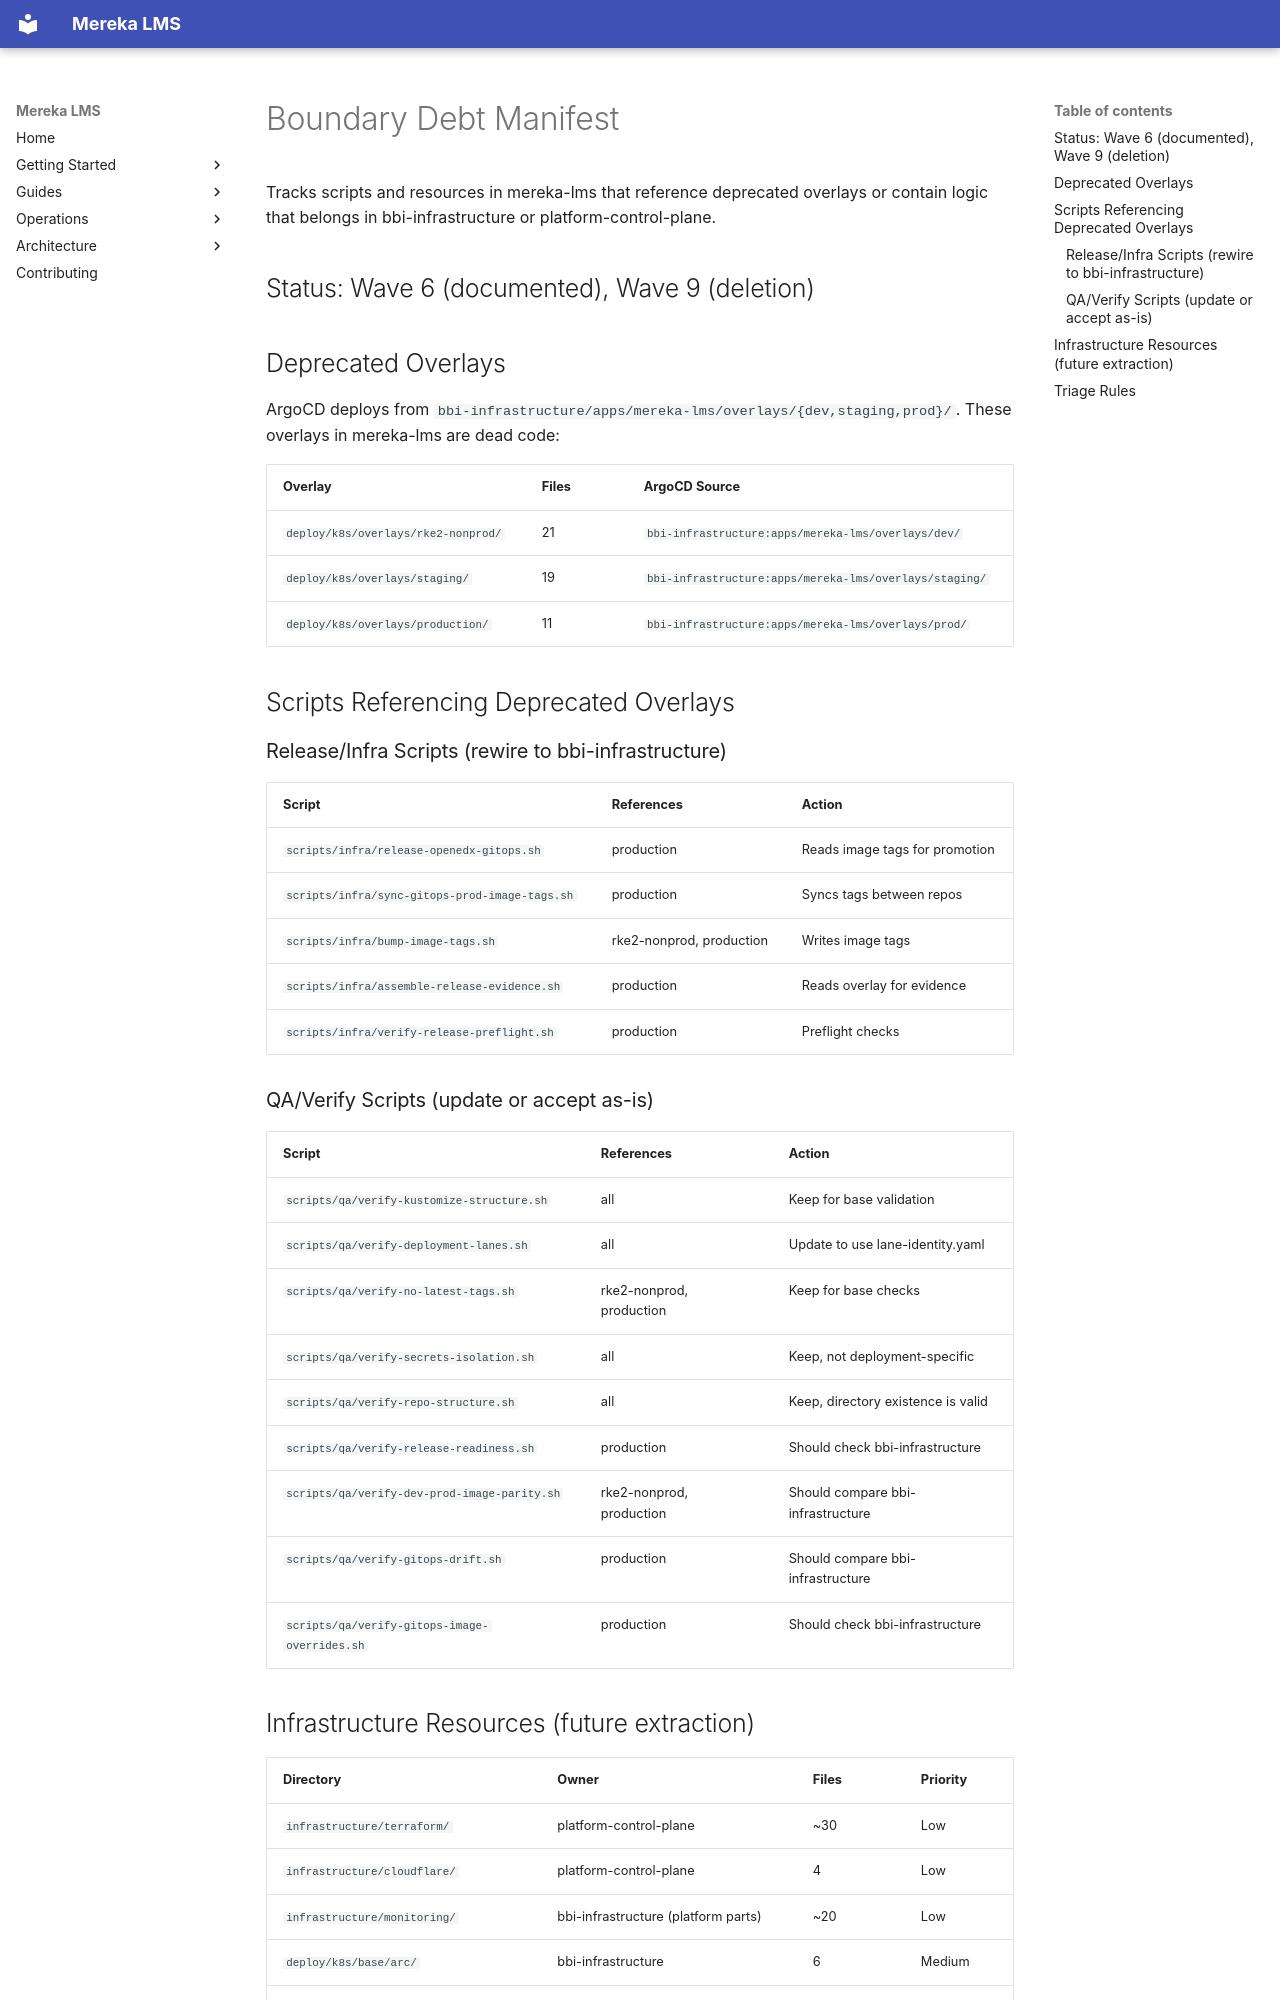

repository: lifeofgurpreet/mereka-lms-prototype · page: meta/docs-program/boundary-debt-manifest/index.html · generator: mkdocs

# Boundary Debt Manifest

Tracks scripts and resources in mereka-lms that reference deprecated overlays
or contain logic that belongs in bbi-infrastructure or platform-control-plane.

## Status: Wave 6 (documented), Wave 9 (deletion)

## Deprecated Overlays

ArgoCD deploys from `bbi-infrastructure/apps/mereka-lms/overlays/{dev,staging,prod}/`.
These overlays in mereka-lms are dead code:

| Overlay | Files | ArgoCD Source |
|---------|-------|---------------|
| `deploy/k8s/overlays/rke2-nonprod/` | 21 | `bbi-infrastructure:apps/mereka-lms/overlays/dev/` |
| `deploy/k8s/overlays/staging/` | 19 | `bbi-infrastructure:apps/mereka-lms/overlays/staging/` |
| `deploy/k8s/overlays/production/` | 11 | `bbi-infrastructure:apps/mereka-lms/overlays/prod/` |

## Scripts Referencing Deprecated Overlays

### Release/Infra Scripts (rewire to bbi-infrastructure)

| Script | References | Action |
|--------|-----------|--------|
| `scripts/infra/release-openedx-gitops.sh` | production | Reads image tags for promotion |
| `scripts/infra/sync-gitops-prod-image-tags.sh` | production | Syncs tags between repos |
| `scripts/infra/bump-image-tags.sh` | rke2-nonprod, production | Writes image tags |
| `scripts/infra/assemble-release-evidence.sh` | production | Reads overlay for evidence |
| `scripts/infra/verify-release-preflight.sh` | production | Preflight checks |

### QA/Verify Scripts (update or accept as-is)

| Script | References | Action |
|--------|-----------|--------|
| `scripts/qa/verify-kustomize-structure.sh` | all | Keep for base validation |
| `scripts/qa/verify-deployment-lanes.sh` | all | Update to use lane-identity.yaml |
| `scripts/qa/verify-no-latest-tags.sh` | rke2-nonprod, production | Keep for base checks |
| `scripts/qa/verify-secrets-isolation.sh` | all | Keep, not deployment-specific |
| `scripts/qa/verify-repo-structure.sh` | all | Keep, directory existence is valid |
| `scripts/qa/verify-release-readiness.sh` | production | Should check bbi-infrastructure |
| `scripts/qa/verify-dev-prod-image-parity.sh` | rke2-nonprod, production | Should compare bbi-infrastructure |
| `scripts/qa/verify-gitops-drift.sh` | production | Should compare bbi-infrastructure |
| `scripts/qa/verify-gitops-image-overrides.sh` | production | Should check bbi-infrastructure |
